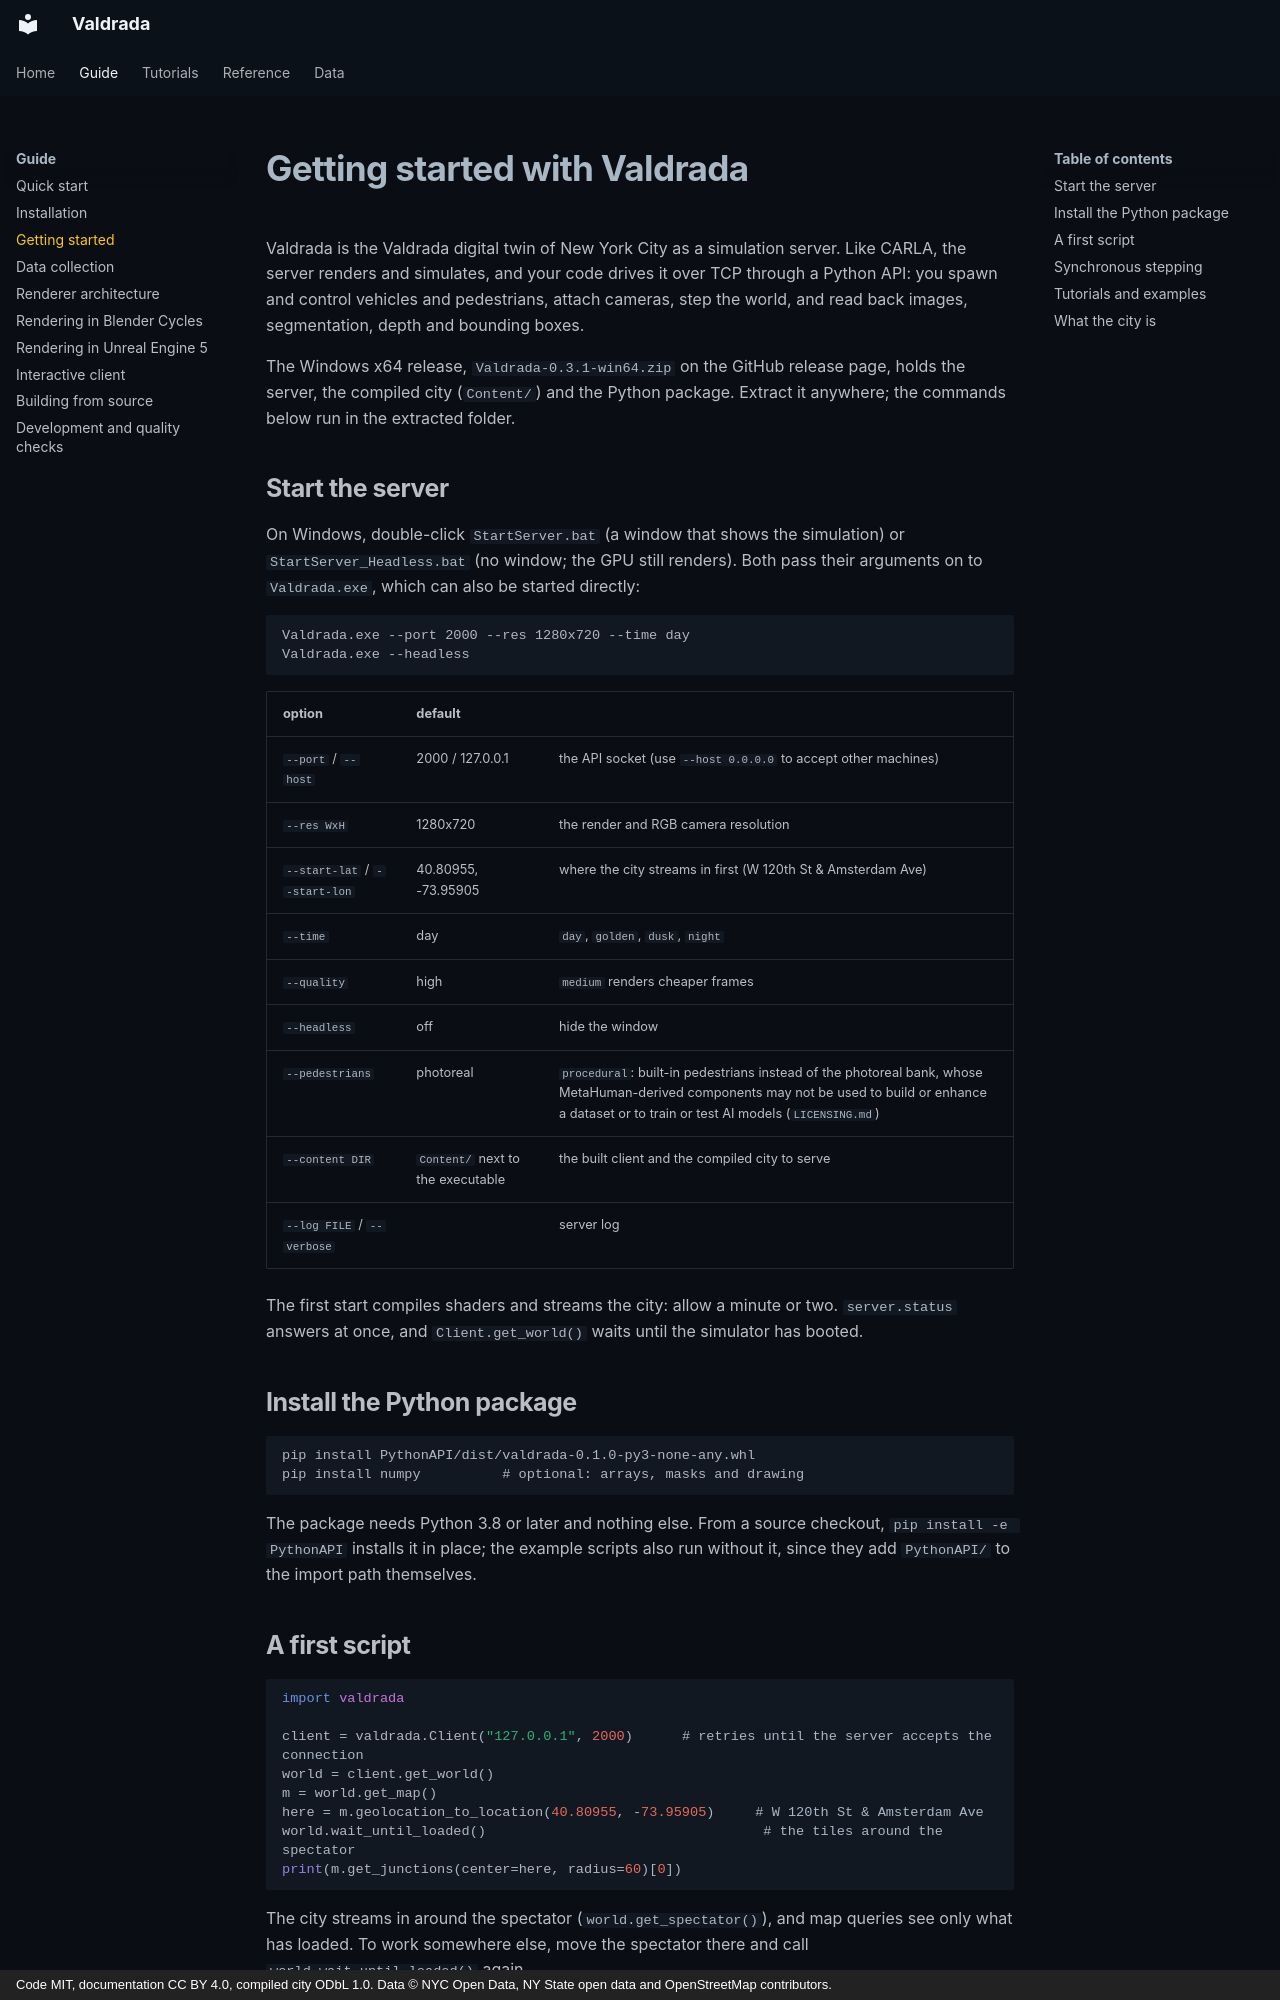

repository: mkturkcan/boundless-nyc · page: api/getting_started/index.html · generator: mkdocs · copyright: Code MIT, documentation CC BY 4.0, compiled city ODbL 1.0. Data © NYC Open Data, NY State open data and OpenStreetMap contributors.

# Getting started with Valdrada

Valdrada is the Valdrada digital twin of New York City as a simulation server. Like CARLA, the server renders
and simulates, and your code drives it over TCP through a Python API: you spawn and control vehicles and pedestrians,
attach cameras, step the world, and read back images, segmentation, depth and bounding boxes.

The Windows x64 release, `Valdrada-0.3.1-win64.zip` on the GitHub release page, holds the server, the compiled
city (`Content/`) and the Python package. Extract it anywhere; the commands below run in the extracted folder.

## Start the server

On Windows, double-click `StartServer.bat` (a window that shows the simulation) or `StartServer_Headless.bat` (no
window; the GPU still renders). Both pass their arguments on to `Valdrada.exe`, which can also be started directly:

```
Valdrada.exe --port 2000 --res 1280x720 --time day
Valdrada.exe --headless
```

| option | default | |
|---|---|---|
| `--port` / `--host` | 2000 / 127.0.0.1 | the API socket (use `--host 0.0.0.0` to accept other machines) |
| `--res WxH` | 1280x720 | the render and RGB camera resolution |
| `--start-lat` / `--start-lon` | 40.80955, -73.95905 | where the city streams in first (W 120th St & Amsterdam Ave) |
| `--time` | day | `day`, `golden`, `dusk`, `night` |
| `--quality` | high | `medium` renders cheaper frames |
| `--headless` | off | hide the window |
| `--pedestrians` | photoreal | `procedural`: built-in pedestrians instead of the photoreal bank, whose MetaHuman-derived components may not be used to build or enhance a dataset or to train or test AI models (`LICENSING.md`) |
| `--content DIR` | `Content/` next to the executable | the built client and the compiled city to serve |
| `--log FILE` / `--verbose` | | server log |

The first start compiles shaders and streams the city: allow a minute or two. `server.status` answers at once, and
`Client.get_world()` waits until the simulator has booted.

## Install the Python package

```
pip install PythonAPI/dist/valdrada-0.1.0-py3-none-any.whl
pip install numpy          # optional: arrays, masks and drawing
```

The package needs Python 3.8 or later and nothing else. From a source checkout, `pip install -e PythonAPI` installs
it in place; the example scripts also run without it, since they add `PythonAPI/` to the import path themselves.

## A first script

```python
import valdrada

client = valdrada.Client("127.0.0.1", 2000)      # retries until the server accepts the connection
world = client.get_world()
m = world.get_map()
here = m.geolocation_to_location(40.80955, -73.95905)     # W 120th St & Amsterdam Ave
world.wait_until_loaded()                                  # the tiles around the spectator
print(m.get_junctions(center=here, radius=60)[0])
```

The city streams in around the spectator (`world.get_spectator()`), and map queries see only what has loaded. To work
somewhere else, move the spectator there and call `world.wait_until_loaded()` again.
